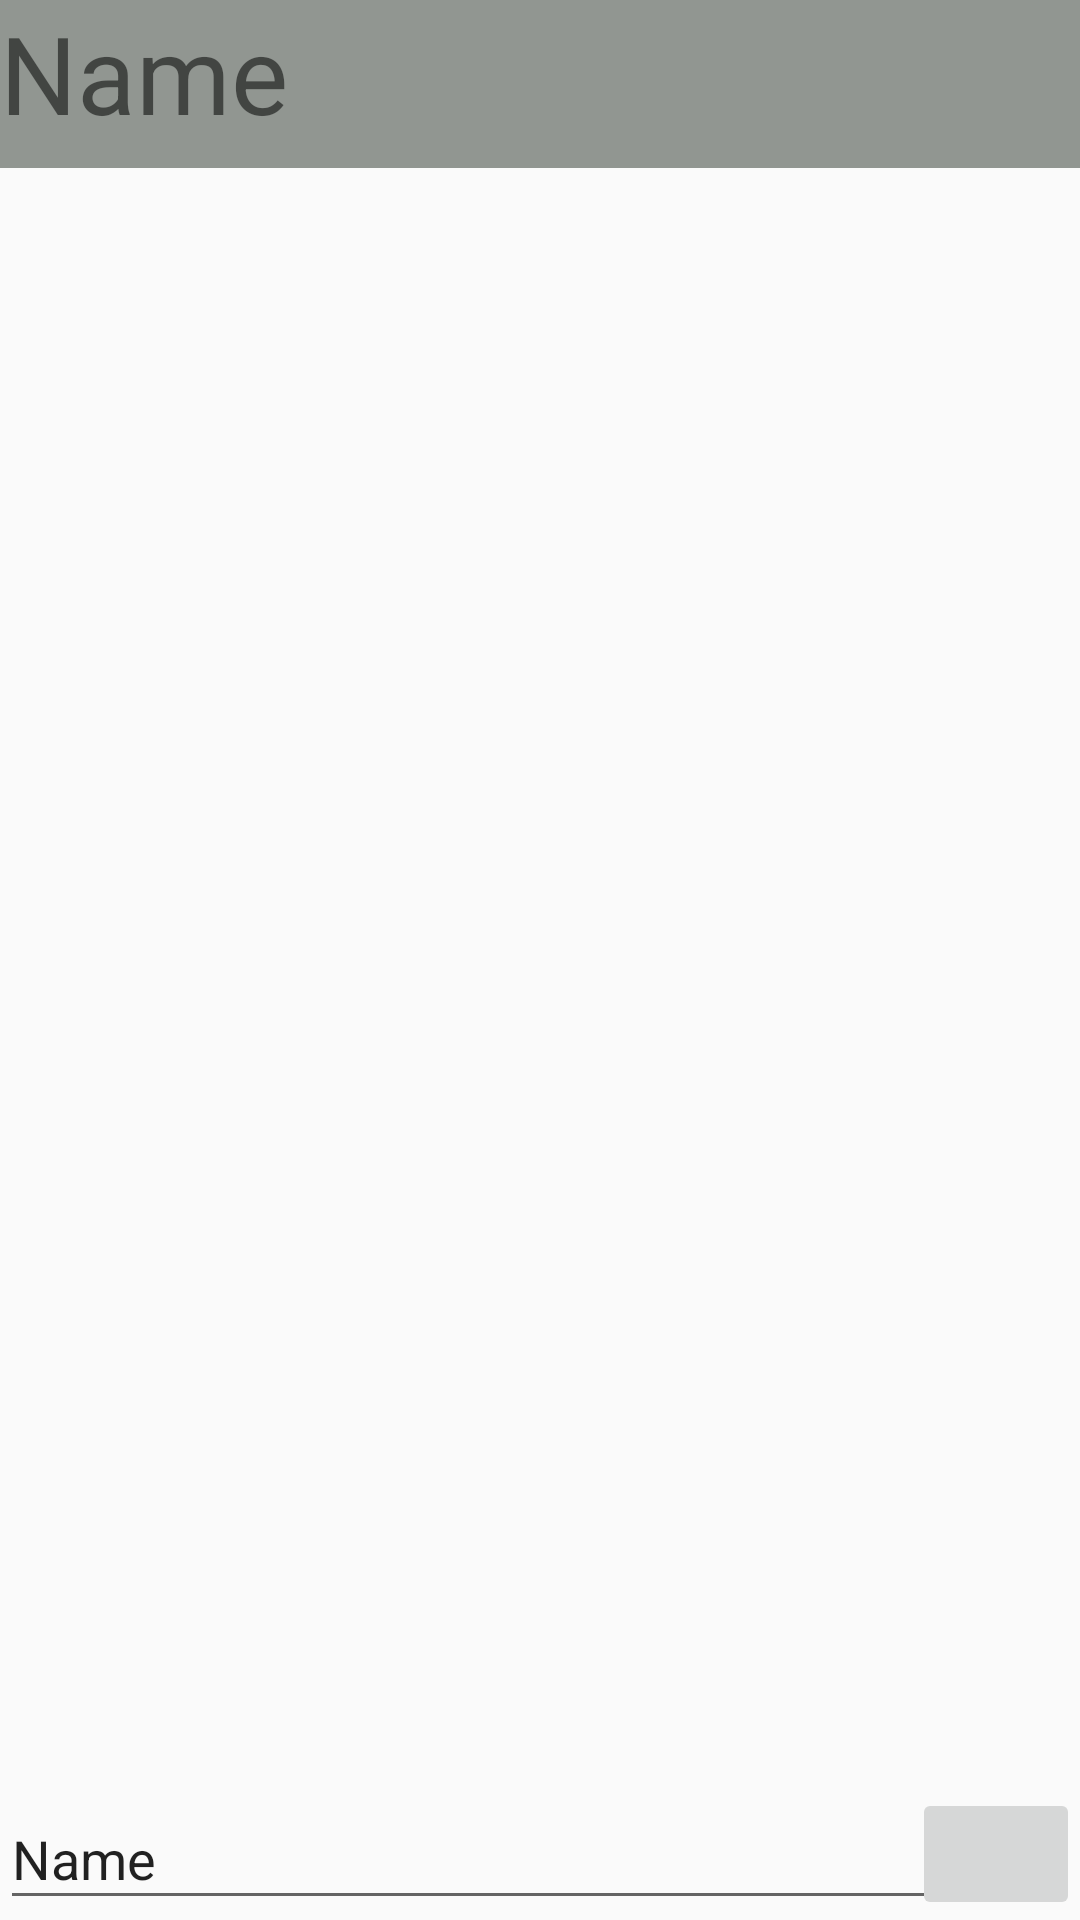

The Android layout XML behind this screen, and the referenced resources:
<!-- AndroidManifest.xml: activity theme AppTheme.FullScreen -->
<!-- res/layout/activity_message.xml -->
<?xml version="1.0" encoding="utf-8"?>
<androidx.constraintlayout.widget.ConstraintLayout xmlns:android="http://schemas.android.com/apk/res/android"
    xmlns:app="http://schemas.android.com/apk/res-auto"
    xmlns:tools="http://schemas.android.com/tools"
    android:layout_width="match_parent"
    android:layout_height="match_parent"
    tools:context=".MessageActivity">

    <androidx.appcompat.widget.Toolbar
        android:id="@+id/toolbar"
        android:layout_width="match_parent"
        android:layout_height="wrap_content"
        android:background="#919691"
        android:minHeight="?attr/actionBarSize"
        android:theme="?attr/actionBarTheme" />

    <TextView
        android:id="@+id/username6"
        android:layout_width="192dp"
        android:layout_height="wrap_content"
        android:autoSizeTextType="uniform"
        android:text="Name"
        android:textSize="36sp"
        tools:visibility="visible" />

    <androidx.recyclerview.widget.RecyclerView
        android:id="@+id/recycler_view1"
        android:layout_width="0dp"
        android:layout_height="0dp"
        android:layout_above="@id/toolbar"
        android:layout_below="@id/editText"
        android:layout_marginTop="0dp"
        app:layout_constraintBottom_toTopOf="@+id/editText"
        app:layout_constraintEnd_toEndOf="parent"
        app:layout_constraintHorizontal_bias="0.0"
        app:layout_constraintStart_toStartOf="parent"
        app:layout_constraintTop_toBottomOf="@+id/toolbar"
        app:layout_constraintVertical_bias="0.0" />

    <EditText
        android:id="@+id/editText"
        android:layout_width="355dp"
        android:layout_height="44dp"
        android:ems="10"
        android:inputType="textPersonName"
        android:text="Name"
        app:layout_constraintBottom_toBottomOf="parent"
        app:layout_constraintStart_toStartOf="parent"
        app:layout_constraintTop_toTopOf="parent"
        app:layout_constraintVertical_bias="1.0" />

    <ImageButton
        android:id="@+id/btn_send"
        android:layout_width="56dp"
        android:layout_height="44dp"
        app:layout_constraintBottom_toBottomOf="parent"
        app:layout_constraintEnd_toEndOf="parent"
        app:layout_constraintHorizontal_bias="1.0"
        app:layout_constraintStart_toEndOf="@+id/editText"
        app:layout_constraintTop_toTopOf="parent"
        app:layout_constraintVertical_bias="1.0"
        app:srcCompat="@drawable/sendbutton" />

</androidx.constraintlayout.widget.ConstraintLayout>
<!-- resources referenced by this layout -->
<resources>
  <!-- drawable sendbutton (drawable-anydpi) -->
  <vector xmlns:android="http://schemas.android.com/apk/res/android"
      android:width="24dp"
      android:height="24dp"
      android:viewportWidth="21"
      android:viewportHeight="21"
      android:tint="#333333">
    <group android:translateX="-1.9375"
        android:translateY="-1.5">
        <path
            android:fillColor="#FF000000"
            android:pathData="M2.01,21L23,12 2.01,3 2,10l15,2 -15,2z"/>
    </group>
  </vector>
  <style name="AppTheme.FullScreen" parent="@style/Theme.AppCompat.Light">
          <item name="windowNoTitle">true</item>
          <item name="windowActionBar">false</item>
          <item name="android:windowFullscreen">true</item>
          <item name="android:windowContentOverlay">@null</item>
      </style>
</resources>
